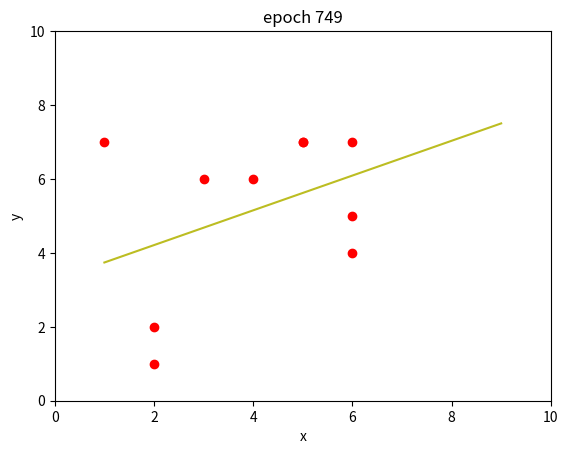

Write Python code to recreate this figure.
import random
import sys

import matplotlib.pyplot as plt


class LinearModel:
    """ A model (linear equation) for linear regression problems.
    """

    def __init__(self):
        # Initially set the bias and weight to be 0.
        self._bias = 0
        self._weight = 0

        # Initialize the epoch to 0, the previous loss to a large number.
        self._epoch = 0
        self._previous_loss = sys.maxsize

        # For plotting, set the last line to None.
        self._last_line = None

    def __call__(self, feature):
        """ Override the call function to serve as a forward pass through the model.

        :param feature: value to find a prediction for
        :return: inference for the provided feature
        """
        return self._bias + self._weight*feature

    def __str__(self):
        return "{0} + {1} * x".format(self._bias, self._weight)

    def __repr__(self):
        return "LinearModel({0}, {1})".format(self._bias, self._weight)

    @property
    def bias(self):
        return self._bias

    @property
    def weight(self):
        return self._weight

    @staticmethod
    def from_bias_and_weight(bias, weight):
        """ Creates a LinearModel with the provided bias and weight as initial values.

        :param bias: bias of the linear model
        :param weight: weight of the linear model
        :return: new LinearModel with the provided arguments
        """
        new_model = LinearModel()
        new_model._bias = bias
        new_model._weight = weight
        return new_model

    def predict(self, features, batch_size=None):
        """ Creates a list of predictions given a provided list of features.

        :param features: list of numbers to create predictions on
        :param batch_size: size of the batch which is used in predictions
        :return: list of numbers which are the resulting predictions
        """
        return [self(feature) for feature in features[:batch_size]]

    def train(self, training_set, learning_rate=.01, delta=.05, batch_size=None):
        """ Given a set of points, mutate this model using gradient descent at the provided learning rate to find
            an optimal linear equation to fit the points.

        :param training_set: TrainingSet of points to create a model for
        :param learning_rate: rate at which we take steps in gradient descent
        :param delta: threshold which determines when to stop training
        :param batch_size: size of the batch that is used in predictions and gradient descent
        :return: None
        """
        # Increment the number of epochs this model has been through and display only the most recent line.
        self._epoch += 1
        if self._last_line is not None:
            self._last_line.remove()
        plt.title('epoch {0}'.format(self._epoch))
        self._last_line, = plt.plot(range(1, 10), self.predict(range(1, 10)))

        # Pause to show updates.
        plt.pause(.005)

        # Make predictions and find the error rate.
        predictions = self.predict(training_set.features, batch_size)
        loss = mse(training_set.labels, predictions, batch_size)
        print("epoch {0}: {1} ---> loss: {2}".format(self._epoch, self, loss))

        # Determine whether training should continue or not.
        if abs(loss-self._previous_loss) > delta:
            self._previous_loss = loss

            # Calculate the gradient and adjust the model, then train again.
            gradient = l2_gradient(training_set.labels, training_set.features, self, batch_size)
            self._bias -= learning_rate * gradient[0]
            self._weight -= learning_rate * gradient[1]
            self.train(training_set, learning_rate, delta, batch_size)
        else:
            print("\nconverged at: ", self)


class TrainingSet:
    """ A collection of points to be used for training a LinearModel.
    """

    def __init__(self, features, labels):
        self._features = features
        self._labels = labels

    @property
    def features(self):
        return self._features

    @property
    def labels(self):
        return self._labels

    @staticmethod
    def create_training_set(n):
        """ Creates a training set of size n using points of x and y values ranging [1, 9].

        :param n: number of points to generate
        :return: new instance of TrainingSet
        """
        return TrainingSet([random.randint(1, 9) for _ in range(n)], [random.randint(1, 9) for _ in range(n)])


def mse(labels, predictions, batch_size=None):
    """ Calculates the mean squared error (MSE) given lists: one of labels and one of predictions.

    :param labels: list of numbers which are examples in a set
    :param predictions: list of numbers which are values predicted from some model
    :param batch_size: size of the batch to find the MSE of
    :return: number which is mean squared error of the set
    """
    return (1/len(labels[:batch_size]))*sum([(y-y_prime)**2
                                             for y, y_prime in zip(labels[:batch_size], predictions[:batch_size])])


def l2_gradient(labels, features, model, batch_size=None):
    """ Calculates the gradient of an L2 loss function using MSE.

    :param labels: list of provided labels
    :param features: list of provided features
    :param model: LinearModel to use for gradient descent
    :param batch_size: size of the batch to use
    :return: tuple representing gradient of function in the order (y, y')
    """
    del_b = (-2/len(labels[:batch_size]))*sum([y-model(x) for y, x in zip(labels[:batch_size], features[:batch_size])])
    del_w = (-2/len(labels[:batch_size]))*sum([x*(y-model(x))
                                               for y, x in zip(labels[:batch_size], features[:batch_size])])
    return del_b, del_w


if __name__ == "__main__":
    # Generate a random set of points.
    source = TrainingSet.create_training_set(10)

    # Set up the axes, points, and scaling of the graph.
    plt.plot(source.features, source.labels, 'ro')
    plt.title('epoch 0')
    plt.axis([0, 10, 0, 10])
    plt.xlabel('x')
    plt.ylabel('y')

    # Create an initially empty model and train it using gradient descent. Display the line as it learns.
    lin_model = LinearModel()
    lin_model.train(source, delta=.0001)
    plt.show()
